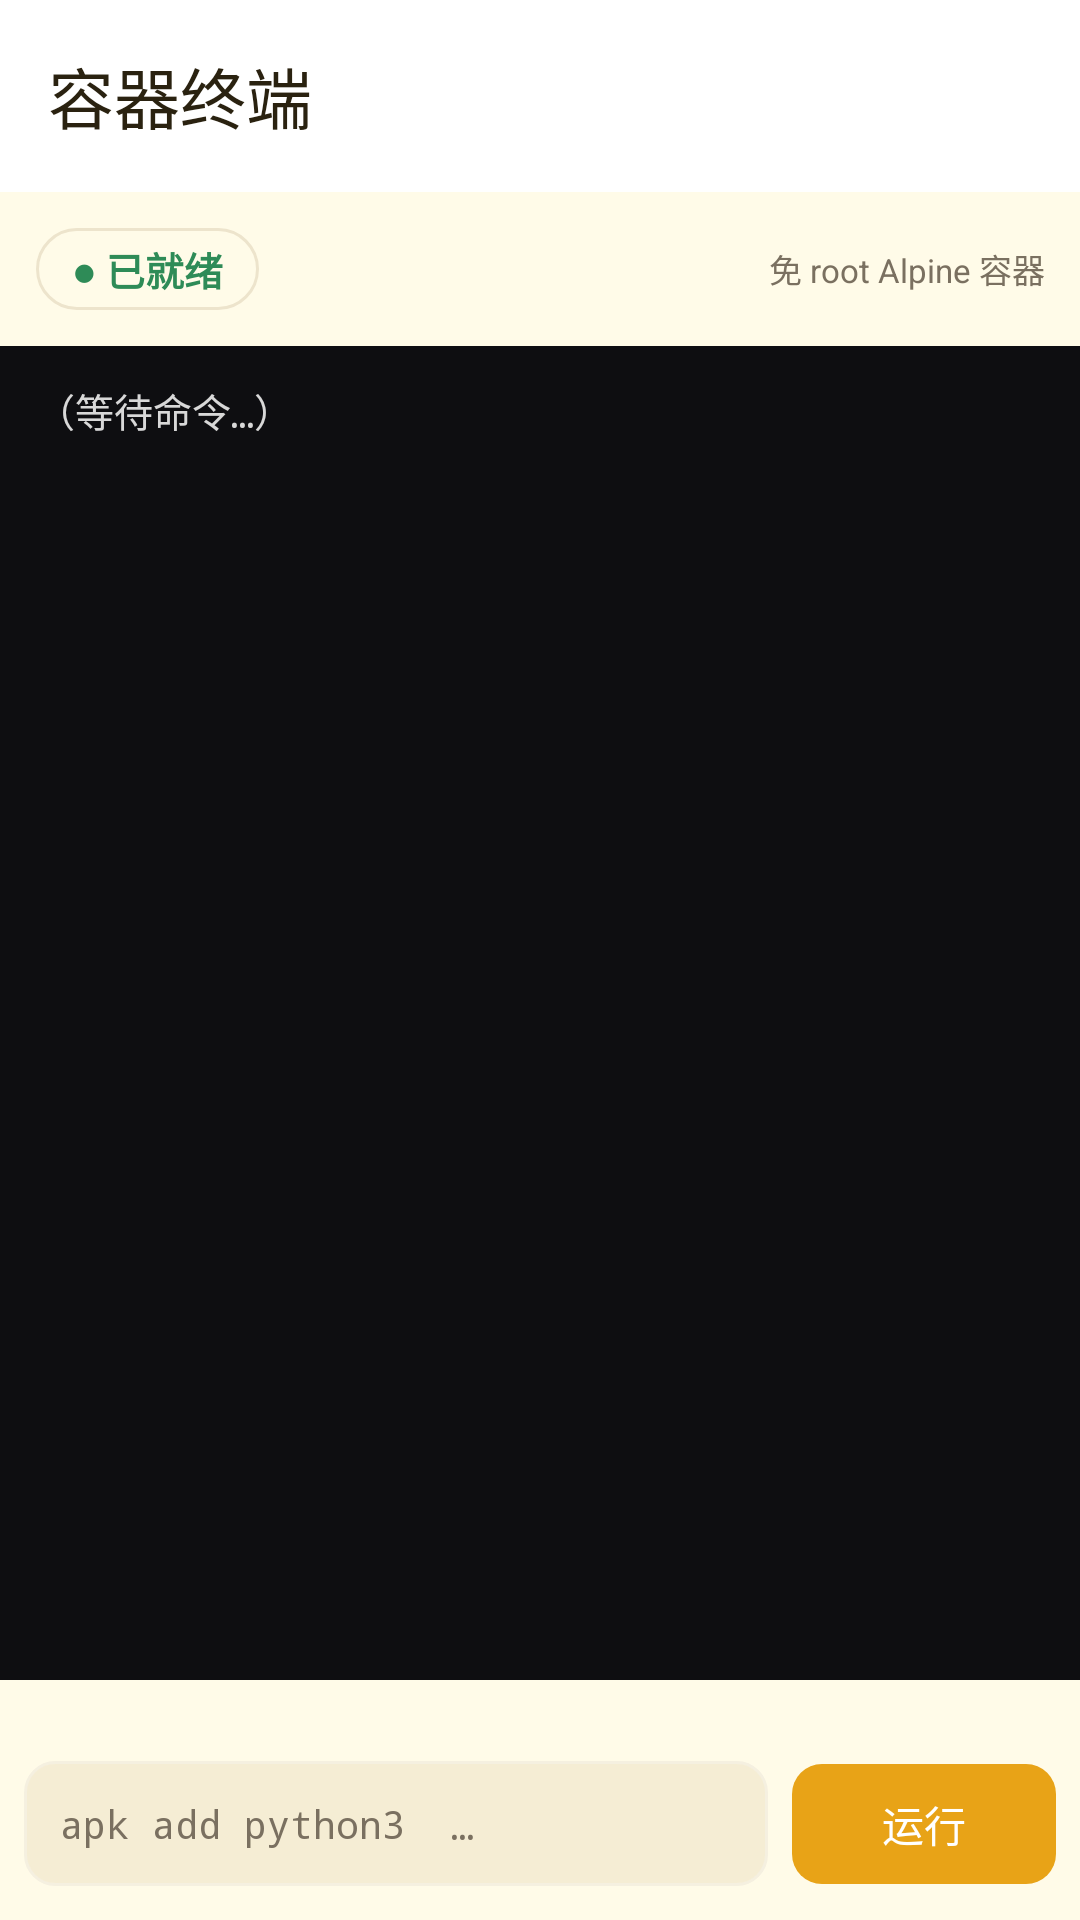

The Android layout XML behind this screen, and the referenced resources:
<!-- AndroidManifest.xml: application theme AppTheme -->
<!-- res/layout/activity_terminal.xml -->
<?xml version="1.0" encoding="utf-8"?>
<LinearLayout xmlns:android="http://schemas.android.com/apk/res/android"
    xmlns:app="http://schemas.android.com/apk/res-auto"
    android:layout_width="match_parent"
    android:layout_height="match_parent"
    android:orientation="vertical"
    android:background="?android:colorBackground">

    <com.google.android.material.appbar.MaterialToolbar
        android:id="@+id/term_toolbar"
        android:layout_width="match_parent"
        android:layout_height="?attr/actionBarSize"
        android:background="?attr/colorSurface"
        app:titleTextColor="?attr/colorOnSurface"
        app:title="容器终端"
        app:navigationIcon="@drawable/ic_back" />

    <LinearLayout
        android:layout_width="match_parent"
        android:layout_height="wrap_content"
        android:orientation="horizontal"
        android:gravity="center_vertical"
        android:padding="12dp">

        <TextView
            android:id="@+id/term_state"
            android:layout_width="wrap_content"
            android:layout_height="wrap_content"
            android:background="@drawable/bg_status_pill"
            android:text="● 已就绪"
            android:textSize="13sp"
            android:textStyle="bold"
            android:textColor="@color/status_done" />

        <TextView
            android:layout_width="0dp"
            android:layout_height="wrap_content"
            android:layout_weight="1"
            android:gravity="end"
            android:textSize="11sp"
            android:textColor="?attr/colorOnSurfaceVariant"
            android:text="免 root Alpine 容器" />
    </LinearLayout>

    
    <LinearLayout
        android:id="@+id/term_deploy_box"
        android:layout_width="match_parent"
        android:layout_height="wrap_content"
        android:orientation="vertical"
        android:padding="12dp"
        android:paddingBottom="0dp"
        android:visibility="gone">

        <TextView
            android:layout_width="match_parent"
            android:layout_height="wrap_content"
            android:text="容器未部署，无法运行命令。点下方一键部署，会自动下载 proot + Alpine 并探活（多线程 + 断点续传 + 国内镜像，不进 APK）。"
            android:textSize="13sp"
            android:lineSpacingExtra="2dp"
            android:textColor="?attr/colorOnSurfaceVariant" />

        <ProgressBar
            android:id="@+id/term_deploy_progress"
            android:layout_width="match_parent"
            android:layout_height="wrap_content"
            android:layout_marginTop="10dp"
            android:visibility="gone"
            style="?android:attr/progressBarStyleHorizontal" />

        <TextView
            android:id="@+id/term_deploy_label"
            android:layout_width="match_parent"
            android:layout_height="wrap_content"
            android:layout_marginTop="4dp"
            android:visibility="gone"
            android:textSize="11sp"
            android:textColor="?attr/colorOnSurfaceVariant" />

        <com.google.android.material.button.MaterialButton
            android:id="@+id/term_deploy"
            android:layout_width="match_parent"
            android:layout_height="wrap_content"
            android:layout_marginTop="10dp"
            android:text="一键部署容器"
            style="@style/Widget.App.Button" />

        <com.google.android.material.button.MaterialButton
            android:id="@+id/term_deploy_cancel"
            android:layout_width="match_parent"
            android:layout_height="wrap_content"
            android:layout_marginTop="6dp"
            android:visibility="gone"
            android:text="取消部署"
            style="@style/Widget.App.Button.Outline" />
    </LinearLayout>

    
    <ScrollView
        android:id="@+id/term_output_scroll"
        android:layout_width="match_parent"
        android:layout_height="0dp"
        android:layout_weight="1"
        android:fillViewport="true"
        android:background="#0E0E11"
        android:scrollbars="vertical">

        <TextView
            android:id="@+id/term_output"
            android:layout_width="match_parent"
            android:layout_height="wrap_content"
            android:fontFamily="monospace"
            android:padding="12dp"
            android:textIsSelectable="true"
            android:textSize="13sp"
            android:textColor="#D8D8D8"
            android:lineSpacingExtra="2dp"
            android:text="（等待命令…）" />
    </ScrollView>

    
    <HorizontalScrollView
        android:id="@+id/term_chips_scroll"
        android:layout_width="match_parent"
        android:layout_height="wrap_content"
        android:layout_margin="8dp"
        android:scrollbars="none">

        <LinearLayout
            android:id="@+id/term_chips"
            android:layout_width="wrap_content"
            android:layout_height="wrap_content"
            android:orientation="horizontal" />
    </HorizontalScrollView>

    
    <LinearLayout
        android:layout_width="match_parent"
        android:layout_height="wrap_content"
        android:orientation="horizontal"
        android:gravity="center_vertical"
        android:padding="8dp">

        <EditText
            android:id="@+id/term_input"
            android:layout_width="0dp"
            android:layout_height="wrap_content"
            android:layout_weight="1"
            android:background="@drawable/bg_input"
            android:fontFamily="monospace"
            android:hint="apk add python3  …"
            android:inputType="text"
            android:maxLines="1"
            android:imeOptions="actionGo"
            android:padding="12dp"
            android:textSize="13sp"
            android:textColor="?attr/colorOnSurface"
            android:textColorHint="?attr/colorOnSurfaceVariant" />

        <com.google.android.material.button.MaterialButton
            android:id="@+id/term_run"
            android:layout_width="wrap_content"
            android:layout_height="wrap_content"
            android:layout_marginStart="8dp"
            android:text="运行"
            style="@style/Widget.App.Button" />
    </LinearLayout>

</LinearLayout>
<!-- resources referenced by this layout -->
<resources>
  <color name="status_done">#2E8B57</color>
  <!-- drawable bg_input (drawable) -->
  <?xml version="1.0" encoding="utf-8"?>
  <shape xmlns:android="http://schemas.android.com/apk/res/android" android:shape="rectangle">
      <solid android:color="?attr/colorSurfaceVariant" />
      <stroke android:width="1dp" android:color="?attr/colorOutlineVariant" />
      <corners android:radius="10dp" />
  </shape>
  <!-- drawable bg_status_pill (drawable) -->
  <?xml version="1.0" encoding="utf-8"?>
  <shape xmlns:android="http://schemas.android.com/apk/res/android" android:shape="rectangle">
      <solid android:color="@android:color/transparent" />
      <stroke android:width="1dp" android:color="?attr/colorOutline" />
      <corners android:radius="999dp" />
      <padding
          android:left="12dp"
          android:right="12dp"
          android:top="4dp"
          android:bottom="4dp" />
  </shape>
  <style name="Widget.App.Button" parent="Widget.Material3.Button">
          <item name="cornerRadius">10dp</item>
          <item name="android:textSize">14sp</item>
          <item name="android:textAllCaps">false</item>
          <item name="elevation">0dp</item>
      </style>
  <style name="Widget.App.Button.Outline" parent="Widget.Material3.Button.OutlinedButton">
          <item name="cornerRadius">10dp</item>
          <item name="android:textSize">14sp</item>
          <item name="android:textAllCaps">false</item>
      </style>
  <style name="AppTheme" parent="Theme.Material3.Light.NoActionBar">
          <item name="colorPrimary">@color/acc_default</item>
          <item name="colorOnPrimary">@color/acc_on</item>
          <item name="colorPrimaryContainer">@color/acc_default_c</item>
          <item name="colorOnPrimaryContainer">@color/acc_default_c_on</item>
          <item name="colorSecondary">@color/acc_default</item>
          <item name="colorOnSecondary">@color/acc_on</item>
          <item name="colorSecondaryContainer">@color/acc_default_c</item>
          <item name="colorOnSecondaryContainer">@color/acc_default_c_on</item>
  
          <item name="android:colorBackground">@color/background</item>
          <item name="android:windowBackground">@color/background</item>
          <item name="colorSurface">@color/surface</item>
          <item name="colorOnSurface">@color/on_surface</item>
          <item name="colorSurfaceVariant">@color/surface_variant</item>
          <item name="colorOnSurfaceVariant">@color/on_surface_variant</item>
          <item name="colorOutline">@color/outline</item>
          <item name="colorOutlineVariant">@color/hairline</item>
          <item name="colorError">@color/error</item>
          <item name="colorOnError">#FFFFFF</item>
  
          <item name="android:statusBarColor">@color/background</item>
          <item name="android:windowLightStatusBar">true</item>
          <item name="android:navigationBarColor">@color/background</item>
  
          <item name="materialButtonStyle">@style/Widget.App.Button</item>
          <item name="materialButtonOutlinedStyle">@style/Widget.App.Button.Outline</item>
      </style>
  <color name="acc_default">#E8A317</color>
  <color name="acc_on">#FFFFFF</color>
  <color name="acc_default_c">#FFF0C0</color>
  <color name="acc_default_c_on">#5A3E00</color>
  <color name="background">#FFFBE8</color>
  <color name="surface">#FFFFFF</color>
  <color name="on_surface">#2A2210</color>
  <color name="surface_variant">#F5EDD4</color>
  <color name="on_surface_variant">#7A7060</color>
  <color name="outline">#EDE4CC</color>
  <color name="hairline">#F5F0E0</color>
  <color name="error">#C0392B</color>
</resources>
